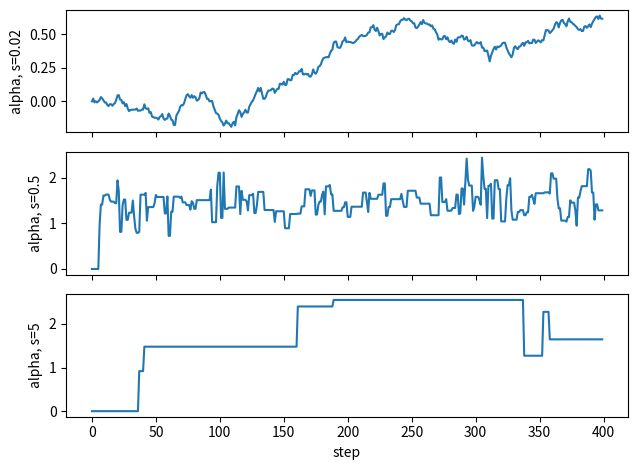
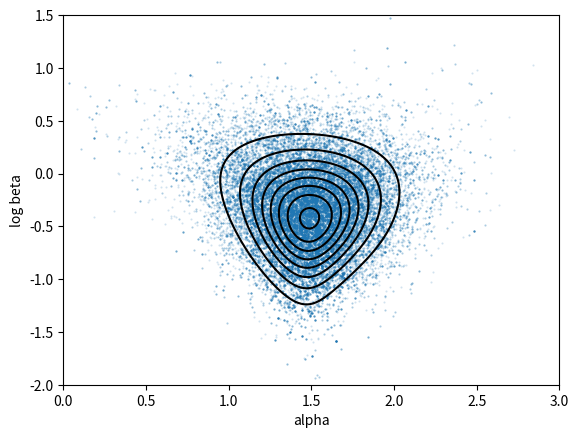

Reproduce these figures in Python, in order.
import numpy as np
import matplotlib.pyplot as plt

np.set_printoptions(precision=4, suppress=True)

x = np.array([-1.77, 2.47, 1.34, 2.18, 13.05, 1.60, 1.50, -1.97, 0.79, 1.50,
              2.00, 2.63, 1.19, -2.31, 0.87])
n = len(x)

def logg(a, b):
    return n * b - np.sum(np.log(np.exp(2*b) + (x - a)**2))

def iat(y):
    # 1 + 2 * (sum of autocorrelations), stop at the first negative one
    y = y - y.mean()
    tau, k = 1, 1
    while True:
        r = np.dot(y[:-k], y[k:]) / np.dot(y, y)
        if r < 0:
            return tau
        tau += 2 * r
        k += 1

# c)
rng = np.random.default_rng(4560)
T, burn = 50_000, 5000
chains = {}
for s in (0.02, 0.5, 5):
    z = np.zeros((T + 1, 2))
    acc = 0
    for t in range(T):
        y = z[t] + s * rng.standard_normal(2)
        if np.log(rng.random()) < logg(*y) - logg(*z[t]):
            z[t + 1] = y
            acc += 1
        else:
            z[t + 1] = z[t]
    chains[s] = z
    print("s =", s, "acceptance", acc / T, "IAT", iat(z[burn:, 0]))

fig, ax = plt.subplots(3, 1, sharex=True)
for k, s in enumerate(chains):
    ax[k].plot(chains[s][:400, 0])
    ax[k].set_ylabel(f"alpha, s={s}")
ax[2].set_xlabel("step")
fig.tight_layout()
fig.savefig("hw7_p1_trace.png", dpi=150)

a, b = chains[0.5][burn:, 0], chains[0.5][burn:, 1]
A, B = np.meshgrid(np.linspace(-2, 5, 400), np.linspace(-2.5, 2, 400))
G = np.exp(np.vectorize(logg)(A, B))
G /= G.sum()
pa, pb = G.sum(axis=0), G.sum(axis=1)
print("alpha chain:", a.mean(), np.percentile(a, [5, 95]))
print("alpha grid: ", (A[0] * pa).sum(), np.interp([0.05, 0.95], np.cumsum(pa), A[0]))
print("beta chain: ", np.exp(b).mean(), np.percentile(np.exp(b), [5, 95]))
print("beta grid:  ", (np.exp(B[:, 0]) * pb).sum(), np.exp(np.interp([0.05, 0.95], np.cumsum(pb), B[:, 0])))
print("sample mean", x.mean(), "sample median", np.median(x))

plt.figure()
plt.plot(a, b, ".", ms=1, alpha=0.2)
plt.contour(A, B, G, levels=8, colors="k")
plt.xlim(0, 3)
plt.ylim(-2, 1.5)
plt.xlabel("alpha")
plt.ylabel("log beta")
plt.savefig("hw7_p1_post.png", dpi=150)

# d)
rng = np.random.default_rng(4560)
iqr = lambda e: (np.percentile(e, 75) - np.percentile(e, 25)) / 1.349
for m in (10, 100, 1000):
    data = 1.5 + 0.8 * np.tan(np.pi * (rng.random((2000, m)) - 0.5))
    print("n =", m, "mean", iqr(data.mean(axis=1)), "median", iqr(np.median(data, axis=1)))
